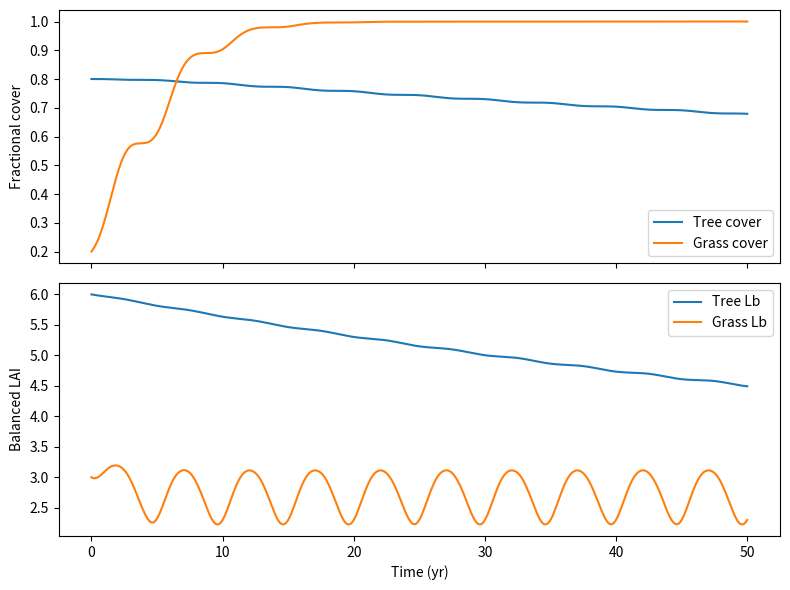

Recreate this plot in Python.
import numpy as np
from scipy.integrate import solve_ivp
import matplotlib.pyplot as plt

# parameters for two PFTs: broadleaf tree and C3 grass, from Clark et al (2011) Table 6 and 7
params = {
    'sigma1': np.array([0.0375, 0.0250]),  # leaf C per LAI
    'awl': np.array([0.65, 0.005]),        # woody allometry coeff
    'bwl': np.array([1.667, 1.667]),       # woody allometry exponent
    'gamma_l': np.array([0.25, 0.25]),     # leaf turnover (yr^-1)
    'gamma_r': np.array([0.25, 0.25]),     # root turnover
    'gamma_w': np.array([0.005, 0.20]),    # wood turnover
    'Lmin': np.array([1.0, 1.0]),          # min LAI
    'Lmax': np.array([9.0, 4.0]),          # max LAI
    'c': np.array([[1.0, 1.0], [0.0, 1.0]]),
    # competition coefficient - the first matrix for intra-species competition, the second for inter-species competition
}


# partitioning function, according to Eq. 54
def lambda_fun(Lb, Lmin, Lmax):
    lam = np.clip((Lb - Lmin) / (Lmax - Lmin), 0, 1)
    return lam


# generating a sine wave as my artificial NPP forcing
def Pi_t(t, A=0.1, B=0.1, period=5.0):
    return A * np.sin(2 * np.pi * t / period) + B


# right-hand-side of ODEs
def triffid_rhs(t, y):
    Lb = y[:2]  # first variable we are tracking, balanced LAI (of both PFT)
    nu = y[2:]  # second variable, functional cover of both PFT

    # leaf, root, and wood biomass pools, according to Eq. 56-58
    L = params['sigma1'] * Lb
    R = L
    W = params['awl'] * Lb ** params['bwl']
    Cv = L + R + W

    # local litterfall rate Lamba1, according to Eq. 59
    Lambda1 = params['gamma_l'] * L \
    + params['gamma_r'] * R \
    + params['gamma_w'] * W

    # lambda_i, as defined above
    lam = lambda_fun(Lb, params['Lmin'], params['Lmax'])

    # NPP for each PFT, using the pre-defined sine wave
    Pi = np.array([Pi_t(t), Pi_t(t)])

    # dLb/dt, derived from Eq. 51
    numerator = (1 - lam) * Pi - Lambda1
    denom     = 2 * params['sigma1'] \
              + params['awl'] * params['bwl'] * Lb**(params['bwl'] - 1)

    dLb_dt = numerator / denom

    # dnu/dt, derived from Eq. 52
    competition = 1 - (params['c'] @ nu)  # matrix multiplication (dot-product)
    dnu_dt = lam * Pi * nu * competition / Cv

    return np.concatenate([dLb_dt, dnu_dt])

# initial condition
y0 = [6.0, 3.0, 0.8, 0.2]
t_span = (0, 50)
t_eval = np.linspace(0, 50, 501)

# integration
sol = solve_ivp(triffid_rhs, t_span, y0, t_eval=t_eval, method='RK45')

# visualization
fig, axes = plt.subplots(2, 1, figsize=(8, 6), sharex=True)
axes[0].plot(sol.t, sol.y[2], label='Tree cover')
axes[0].plot(sol.t, sol.y[3], label='Grass cover')
axes[0].set_ylabel('Fractional cover')
axes[0].legend()

axes[1].plot(sol.t, sol.y[0], label='Tree Lb')
axes[1].plot(sol.t, sol.y[1], label='Grass Lb')
axes[1].set_ylabel('Balanced LAI')
axes[1].set_xlabel('Time (yr)')
axes[1].legend()

plt.tight_layout()
plt.show()
